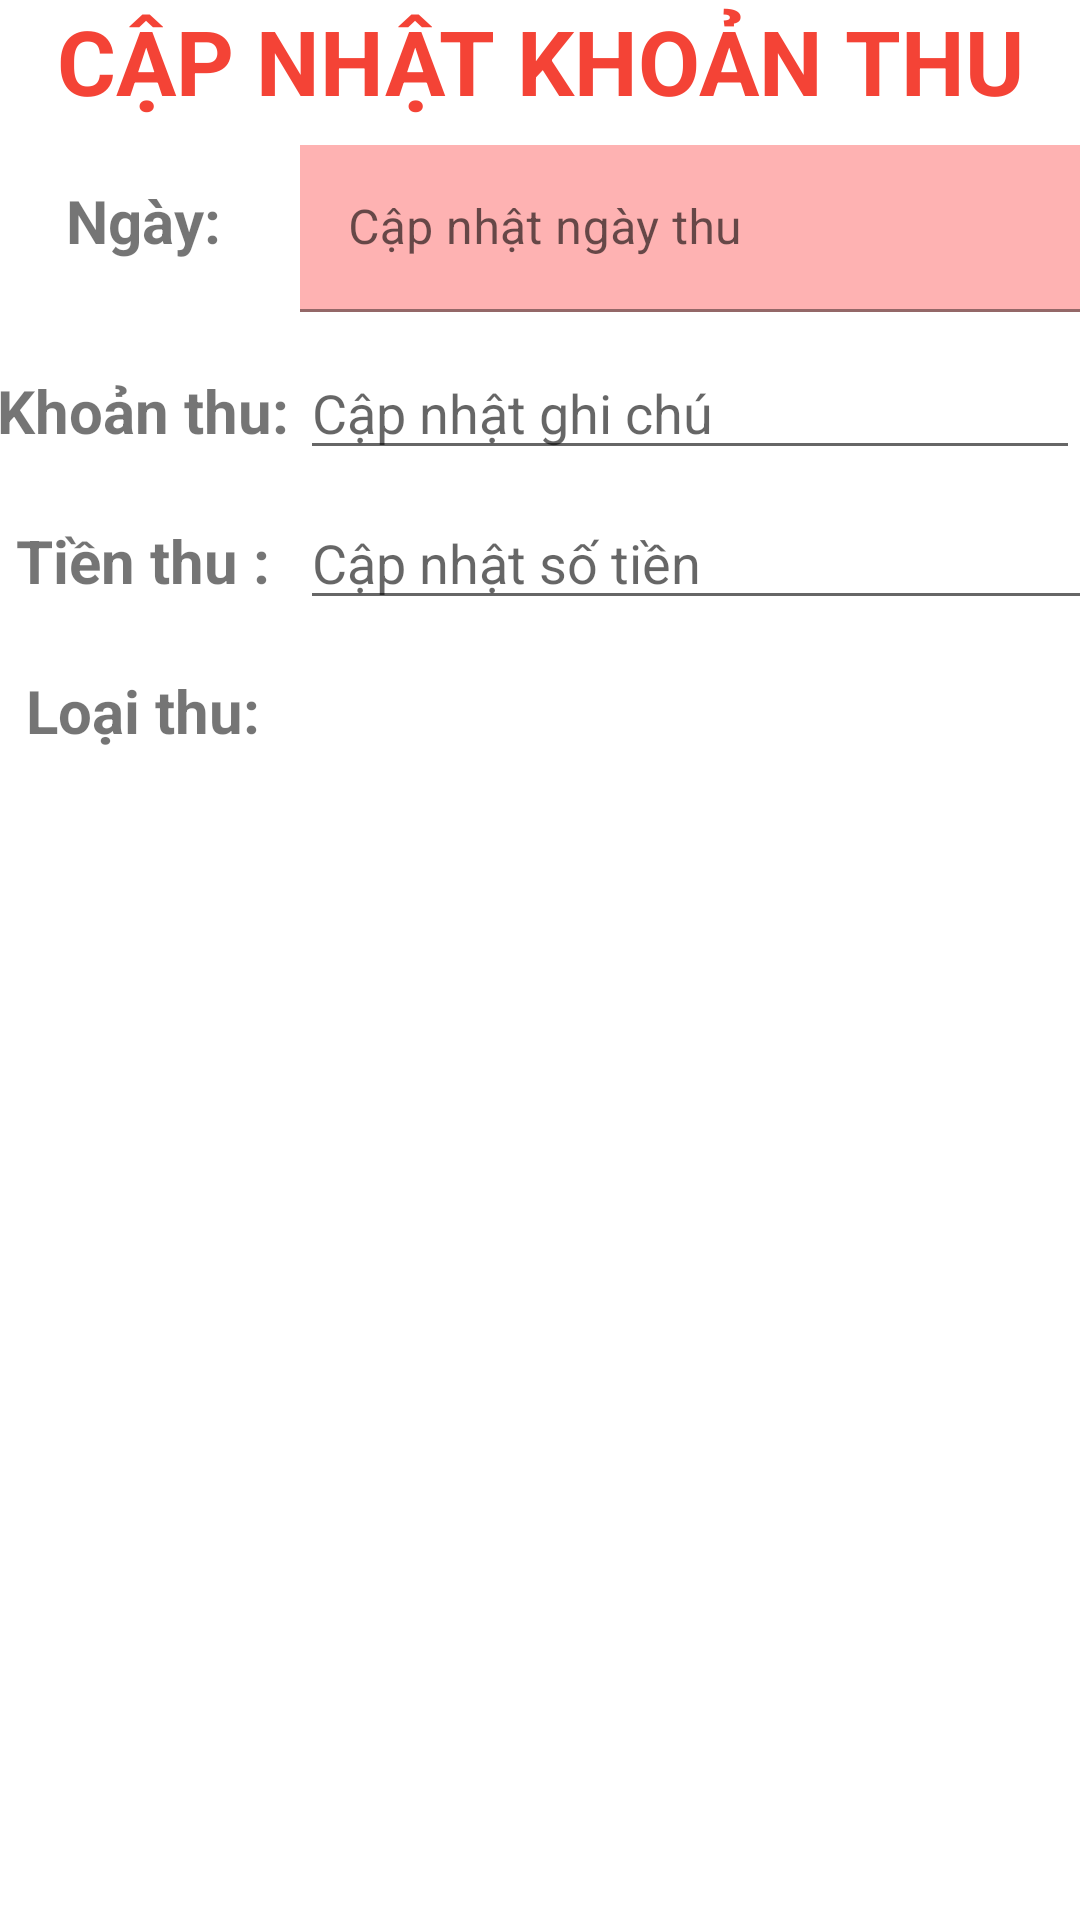

Android layout source for this screen:
<!-- AndroidManifest.xml: application theme Theme.SignupLoginRealtime -->
<!-- res/layout/diag_update_thu.xml -->
<?xml version="1.0" encoding="utf-8"?>
<LinearLayout xmlns:android="http://schemas.android.com/apk/res/android"
    android:layout_width="match_parent"
    android:layout_height="match_parent"
    android:orientation="vertical">

    <TextView
        android:id="@+id/tv_title_update_thu"
        android:layout_width="match_parent"
        android:layout_height="wrap_content"
        android:gravity="center"
        android:text="CẬP NHẬT KHOẢN THU"
        android:textStyle="bold"
        android:textSize="30dp"
        android:textColor="#F44336"/>

    <LinearLayout
        android:layout_width="match_parent"
        android:layout_height="wrap_content"
        android:orientation="horizontal">

        <TextView
            android:layout_width="100dp"
            android:layout_height="50dp"
            android:gravity="center"
            android:text="Ngày: "
            android:textSize="20dp"
            android:textStyle="bold" />

        <com.google.android.material.textfield.TextInputLayout
            android:layout_width="match_parent"
            android:layout_height="wrap_content"
            android:layout_marginTop="8dp"
            android:layout_marginBottom="8dp">

            <com.google.android.material.textfield.TextInputEditText
                android:id="@+id/edtupdateNgayThu"
                android:layout_width="match_parent"
                android:layout_height="wrap_content"
                android:background="#FEB2B2"
                android:hint="Cập nhật ngày thu"
                android:inputType="date"
                android:textColor="@color/black" />
        </com.google.android.material.textfield.TextInputLayout>
    </LinearLayout>

    <LinearLayout
        android:layout_width="match_parent"
        android:layout_height="wrap_content"
        android:orientation="horizontal">

        <TextView
            android:layout_width="100dp"
            android:layout_height="50dp"
            android:gravity="center"
            android:text="Khoản thu: "
            android:textSize="20dp"
            android:textStyle="bold" />

        <com.google.android.material.textfield.TextInputEditText
            android:id="@+id/edtupdateNameThu"
            android:layout_width="match_parent"
            android:layout_height="wrap_content"
            android:hint="Cập nhật ghi chú" />
    </LinearLayout>

    <LinearLayout
        android:layout_width="match_parent"
        android:layout_height="wrap_content"
        android:orientation="horizontal">

        <TextView
            android:layout_width="100dp"
            android:layout_height="50dp"
            android:gravity="center"
            android:text="Tiền thu : "
            android:textSize="20dp"
            android:textStyle="bold" />

        <com.google.android.material.textfield.TextInputEditText
            android:id="@+id/edtupdateTienThu"
            android:layout_width="264dp"
            android:layout_height="wrap_content"
            android:hint="Cập nhật số tiền"
            android:inputType="number" />
        <TextView
            android:layout_width="match_parent"
            android:layout_height="50dp"
            android:gravity="center"
            android:text="đ"
            android:textSize="20dp"
            android:textStyle="bold" />

    </LinearLayout>

    <LinearLayout
        android:layout_width="match_parent"
        android:layout_height="wrap_content"
        android:orientation="horizontal">

        <TextView
            android:layout_width="100dp"
            android:layout_height="50dp"
            android:gravity="center"
            android:text="Loại thu: "
            android:textSize="20dp"
            android:textStyle="bold" />

        <Spinner
            android:id="@+id/spupdateLoaiThu"
            android:layout_width="0dp"
            android:layout_height="40dp"
            android:layout_weight="1"
            android:layout_marginLeft="5dp"
            android:layout_marginBottom="5dp"
            android:background="@drawable/boxshadow"
            android:gravity="center">
        </Spinner>

    </LinearLayout>

    <LinearLayout
        android:layout_width="match_parent"
        android:layout_height="wrap_content"
        android:orientation="horizontal"
        android:layout_marginTop="16dp">

        <Button
            android:id="@+id/btnCapNhatKhoanThu"
            android:layout_width="0dp"
            android:layout_height="wrap_content"
            android:layout_weight="1"
            android:text="Cập nhật"
            android:textColor="@color/white"
            android:textSize="20dp"
            android:layout_marginStart="16dp"
            android:layout_marginEnd="8dp"
            android:background="@drawable/button_background"/>

        <Button
            android:id="@+id/btnHuyCapNhatThu"
            android:layout_width="0dp"
            android:layout_height="wrap_content"
            android:layout_weight="1"
            android:layout_marginStart="8dp"
            android:layout_marginEnd="16dp"
            android:background="@drawable/button_background"
            android:text="Hủy"
            android:textColor="@color/white"
            android:textSize="20dp" />
    </LinearLayout>
</LinearLayout>
<!-- resources referenced by this layout -->
<resources>
  <style name="Theme.SignupLoginRealtime" parent="Theme.MaterialComponents.DayNight.NoActionBar">
          
          <item name="colorPrimary">#FF9292</item>
          <item name="colorPrimaryVariant">#FF9292</item>
          <item name="colorOnPrimary">#FF9292</item>
          
          <item name="colorSecondary">#FF80CBC4</item>
          <item name="colorSecondaryVariant">#ff008577</item>
          <item name="colorOnSecondary">@color/black</item>
          
          <item name="android:statusBarColor">?attr/colorPrimaryVariant</item>
          
      </style>
  <!-- not gathered from this repository: default colours our renderer supplied (Android Studio template values) -->
  <color name="black">#FF000000</color>
  <color name="white">#FFFFFFFF</color>
</resources>
